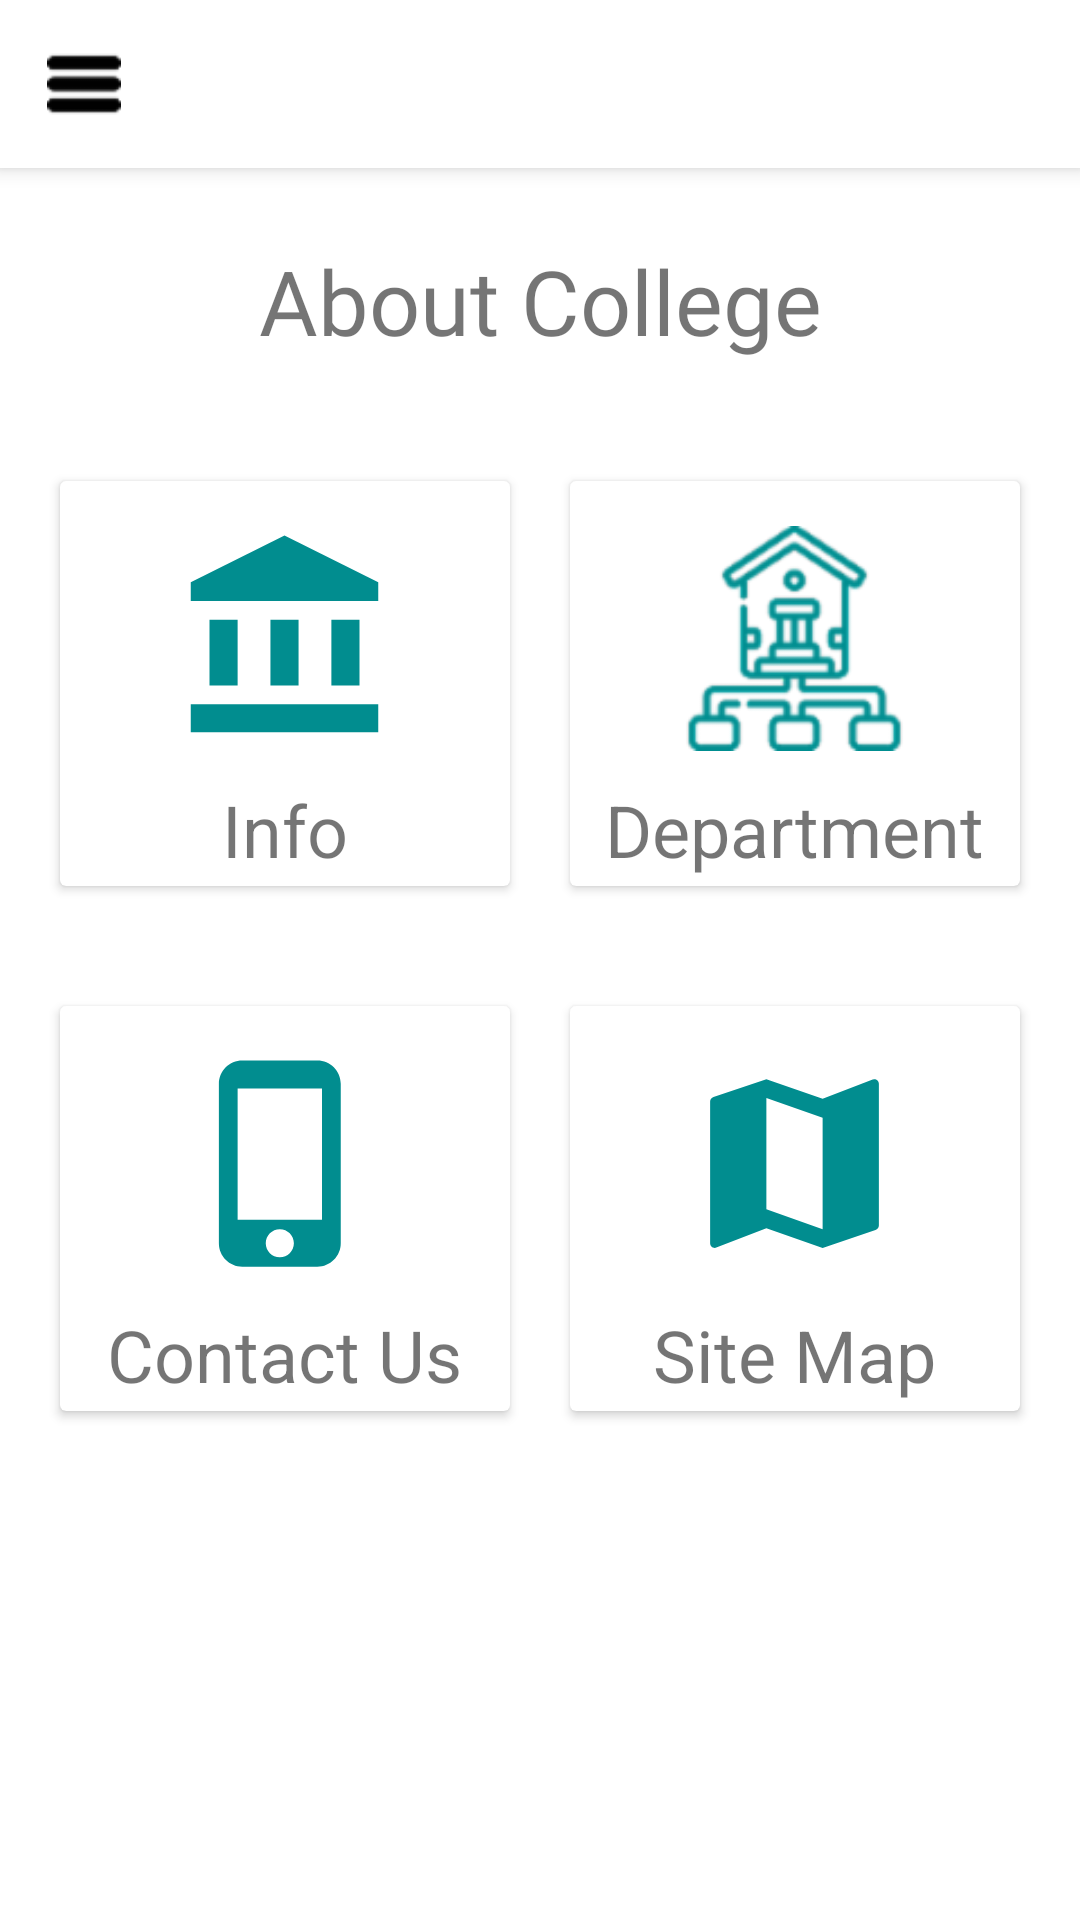

Reconstruct the res/layout file that produces this screen, plus the resources it refers to.
<!-- AndroidManifest.xml: application theme AppTheme -->
<!-- res/layout/activity_main_screen.xml -->
<?xml version="1.0" encoding="utf-8"?>
<androidx.drawerlayout.widget.DrawerLayout xmlns:android="http://schemas.android.com/apk/res/android"
    xmlns:app="http://schemas.android.com/apk/res-auto"
    xmlns:tools="http://schemas.android.com/tools"
    android:layout_width="match_parent"
    android:layout_height="match_parent"
    tools:context=".MainScreen"
    android:id="@+id/drawer_layout"
    android:fitsSystemWindows="true"
    tools:openDrawer="start">
    
    <com.google.android.material.navigation.NavigationView
        android:layout_width="wrap_content"
        android:layout_height="match_parent"
        android:id="@+id/nav_view"
        app:headerLayout="@layout/header"
        app:menu="@menu/main_menu"
        android:layout_gravity="start"/>

    <ScrollView
        android:layout_width="match_parent"
        android:layout_height="match_parent">
        <androidx.constraintlayout.widget.ConstraintLayout
            android:layout_width="match_parent"
            android:layout_height="match_parent">
            <include
                android:id="@+id/toolbar"
                layout="@layout/toolbar" />
            <TextView
                android:id="@+id/aboutCollege"
                android:layout_width="match_parent"
                android:layout_height="wrap_content"
                android:layout_marginTop="24dp"
                android:fontFamily="@font/montserrat"
                android:text="About College"
                android:textSize="30sp"
                android:gravity="center"
                app:layout_constraintTop_toBottomOf="@+id/toolbar"
                tools:layout_editor_absoluteX="100dp" />



            <LinearLayout
                android:id="@+id/linearLayout"
                android:layout_width="0dp"
                android:layout_height="175dp"
                android:orientation="horizontal"
                android:padding="10dp"
                app:layout_constraintEnd_toEndOf="parent"
                app:layout_constraintHorizontal_bias="0.0"
                app:layout_constraintStart_toStartOf="parent"
                android:layout_marginTop="20dp"
                app:layout_constraintTop_toBottomOf="@+id/aboutCollege">

                <androidx.cardview.widget.CardView
                    android:id="@+id/card_info"
                    android:layout_width="0dp"
                    android:layout_height="match_parent"
                    android:layout_margin="10dp"
                    android:layout_weight="1">

                    <RelativeLayout
                        android:layout_width="match_parent"
                        android:layout_height="match_parent">

                        <TextView
                            android:id="@+id/tv_info"
                            android:layout_width="wrap_content"
                            android:layout_height="wrap_content"
                            android:layout_below="@id/imageView3"
                            android:layout_centerHorizontal="true"
                            android:layout_marginTop="10dp"
                            android:text="Info"
                            android:textSize="24sp" />

                        <ImageView
                            android:id="@+id/imageView3"
                            android:layout_width="75dp"
                            android:layout_height="75dp"
                            android:layout_centerHorizontal="true"
                            android:layout_marginTop="15dp"
                            app:srcCompat="@drawable/ic_baseline_account_balance_24" />
                    </RelativeLayout>
                </androidx.cardview.widget.CardView>

                <androidx.cardview.widget.CardView
                    android:id="@+id/card_department"
                    android:layout_width="0dp"
                    android:layout_height="match_parent"
                    android:layout_margin="10dp"
                    android:layout_weight="1">

                    <RelativeLayout
                        android:layout_width="match_parent"
                        android:layout_height="match_parent">

                        <TextView
                            android:id="@+id/tv_department"
                            android:layout_width="wrap_content"
                            android:layout_height="wrap_content"
                            android:layout_below="@id/imageView4"
                            android:layout_centerHorizontal="true"
                            android:layout_marginTop="10dp"
                            android:text="Department"
                            android:textSize="24sp" />

                        <ImageView
                            android:id="@+id/imageView4"
                            android:layout_width="75dp"
                            android:layout_height="75dp"
                            android:layout_centerHorizontal="true"
                            android:layout_marginTop="15dp"
                            app:srcCompat="@drawable/department_icon" />
                    </RelativeLayout>
                </androidx.cardview.widget.CardView>
            </LinearLayout>

            <LinearLayout
                android:layout_width="0dp"
                android:layout_height="175dp"
                android:orientation="horizontal"
                android:padding="10dp"
                app:layout_constraintEnd_toEndOf="parent"
                app:layout_constraintHorizontal_bias="0.0"
                app:layout_constraintStart_toStartOf="parent"
                app:layout_constraintTop_toBottomOf="@+id/linearLayout">

                <androidx.cardview.widget.CardView
                    android:id="@+id/card_contact"
                    android:layout_width="0dp"
                    android:layout_height="match_parent"
                    android:layout_margin="10dp"
                    android:layout_weight="1">

                    <RelativeLayout
                        android:layout_width="match_parent"
                        android:layout_height="match_parent">

                        <TextView
                            android:id="@+id/tv_contact"
                            android:layout_width="wrap_content"
                            android:layout_height="wrap_content"
                            android:layout_below="@id/imageView5"
                            android:layout_centerHorizontal="true"
                            android:layout_marginTop="10dp"
                            android:text="Contact Us"
                            android:textSize="24sp" />

                        <ImageView
                            android:id="@+id/imageView5"
                            android:layout_width="75dp"
                            android:layout_height="75dp"
                            android:layout_centerHorizontal="true"
                            android:layout_marginTop="15dp"
                            app:srcCompat="@drawable/ic_baseline_phone_iphone_24" />
                    </RelativeLayout>
                </androidx.cardview.widget.CardView>

                <androidx.cardview.widget.CardView
                    android:id="@+id/card_map"
                    android:layout_width="0dp"
                    android:layout_height="match_parent"
                    android:layout_margin="10dp"
                    android:layout_weight="1">

                    <RelativeLayout
                        android:layout_width="match_parent"
                        android:layout_height="match_parent">

                        <TextView
                            android:id="@+id/tv_map"
                            android:layout_width="wrap_content"
                            android:layout_height="wrap_content"
                            android:layout_below="@id/imageView7"
                            android:layout_centerHorizontal="true"
                            android:layout_marginTop="10dp"
                            android:text="Site Map"
                            android:textSize="24sp" />

                        <ImageView
                            android:id="@+id/imageView7"
                            android:layout_width="75dp"
                            android:layout_height="75dp"
                            android:layout_centerHorizontal="true"
                            android:layout_marginTop="15dp"
                            app:srcCompat="@drawable/ic_baseline_map_24" />
                    </RelativeLayout>
                </androidx.cardview.widget.CardView>
            </LinearLayout>

        </androidx.constraintlayout.widget.ConstraintLayout>
    </ScrollView>
</androidx.drawerlayout.widget.DrawerLayout>
<!-- res/layout/header.xml (included above) -->
<?xml version="1.0" encoding="utf-8"?>
<LinearLayout xmlns:android="http://schemas.android.com/apk/res/android"
    android:layout_width="match_parent"
    android:layout_height="200dp"
    android:orientation="vertical"
    android:background="@color/jihc"
    android:gravity="bottom"
    android:paddingLeft="3dp">

    <ImageView
        android:layout_width="125dp"
        android:layout_height="125dp"
        android:src="@drawable/logo_bird_white"/>

    <TextView
        android:layout_width="wrap_content"
        android:layout_height="wrap_content"
        android:text="Jambyl Innovation High College"
        android:layout_marginLeft="10dp"
        android:textSize="24sp"
        android:fontFamily="@font/montserrat"
        android:textColor="@color/white"/>


</LinearLayout>
<!-- res/layout/toolbar.xml (included above) -->
<?xml version="1.0" encoding="utf-8"?>
<androidx.appcompat.widget.Toolbar xmlns:android="http://schemas.android.com/apk/res/android"
    xmlns:app="http://schemas.android.com/apk/res-auto"
    android:layout_width="match_parent"
    android:layout_height="wrap_content"
    android:background="@color/white"
    android:elevation="4dp"
    app:navigationIcon="@drawable/menu_icon1">



</androidx.appcompat.widget.Toolbar>
<!-- resources referenced by this layout -->
<resources>
  <color name="jihc">#008E90</color>
  <color name="white">#FFFFFFFF</color>
  <!-- drawable department_icon: png bitmap (drawable-hdpi, 4970 bytes) -->
  <!-- drawable ic_baseline_account_balance_24 (drawable) -->
  <vector android:height="24dp" android:tint="#018D8F"
      android:viewportHeight="24" android:viewportWidth="24"
      android:width="24dp" xmlns:android="http://schemas.android.com/apk/res/android">
      <path android:fillColor="@android:color/white" android:pathData="M4,10h3v7h-3z"/>
      <path android:fillColor="@android:color/white" android:pathData="M10.5,10h3v7h-3z"/>
      <path android:fillColor="@android:color/white" android:pathData="M2,19h20v3h-20z"/>
      <path android:fillColor="@android:color/white" android:pathData="M17,10h3v7h-3z"/>
      <path android:fillColor="@android:color/white" android:pathData="M12,1l-10,5l0,2l20,0l0,-2z"/>
  </vector>
  <!-- drawable ic_baseline_map_24 (drawable) -->
  <vector android:height="24dp" android:tint="#018D8F"
      android:viewportHeight="24" android:viewportWidth="24"
      android:width="24dp" xmlns:android="http://schemas.android.com/apk/res/android">
      <path android:fillColor="@android:color/white" android:pathData="M20.5,3l-0.16,0.03L15,5.1 9,3 3.36,4.9c-0.21,0.07 -0.36,0.25 -0.36,0.48V20.5c0,0.28 0.22,0.5 0.5,0.5l0.16,-0.03L9,18.9l6,2.1 5.64,-1.9c0.21,-0.07 0.36,-0.25 0.36,-0.48V3.5c0,-0.28 -0.22,-0.5 -0.5,-0.5zM15,19l-6,-2.11V5l6,2.11V19z"/>
  </vector>
  <!-- drawable ic_baseline_phone_iphone_24 (drawable) -->
  <vector android:height="24dp" android:tint="#018D8F"
      android:viewportHeight="24" android:viewportWidth="24"
      android:width="24dp" xmlns:android="http://schemas.android.com/apk/res/android">
      <path android:fillColor="@android:color/white" android:pathData="M15.5,1h-8C6.12,1 5,2.12 5,3.5v17C5,21.88 6.12,23 7.5,23h8c1.38,0 2.5,-1.12 2.5,-2.5v-17C18,2.12 16.88,1 15.5,1zM11.5,22c-0.83,0 -1.5,-0.67 -1.5,-1.5s0.67,-1.5 1.5,-1.5 1.5,0.67 1.5,1.5 -0.67,1.5 -1.5,1.5zM16,18L7,18L7,4h9v14z"/>
  </vector>
  <!-- drawable logo_bird_white: png bitmap (drawable-hdpi, 53504 bytes) -->
  <!-- drawable menu_icon1: png bitmap (drawable-ldpi, 205 bytes) -->
</resources>
